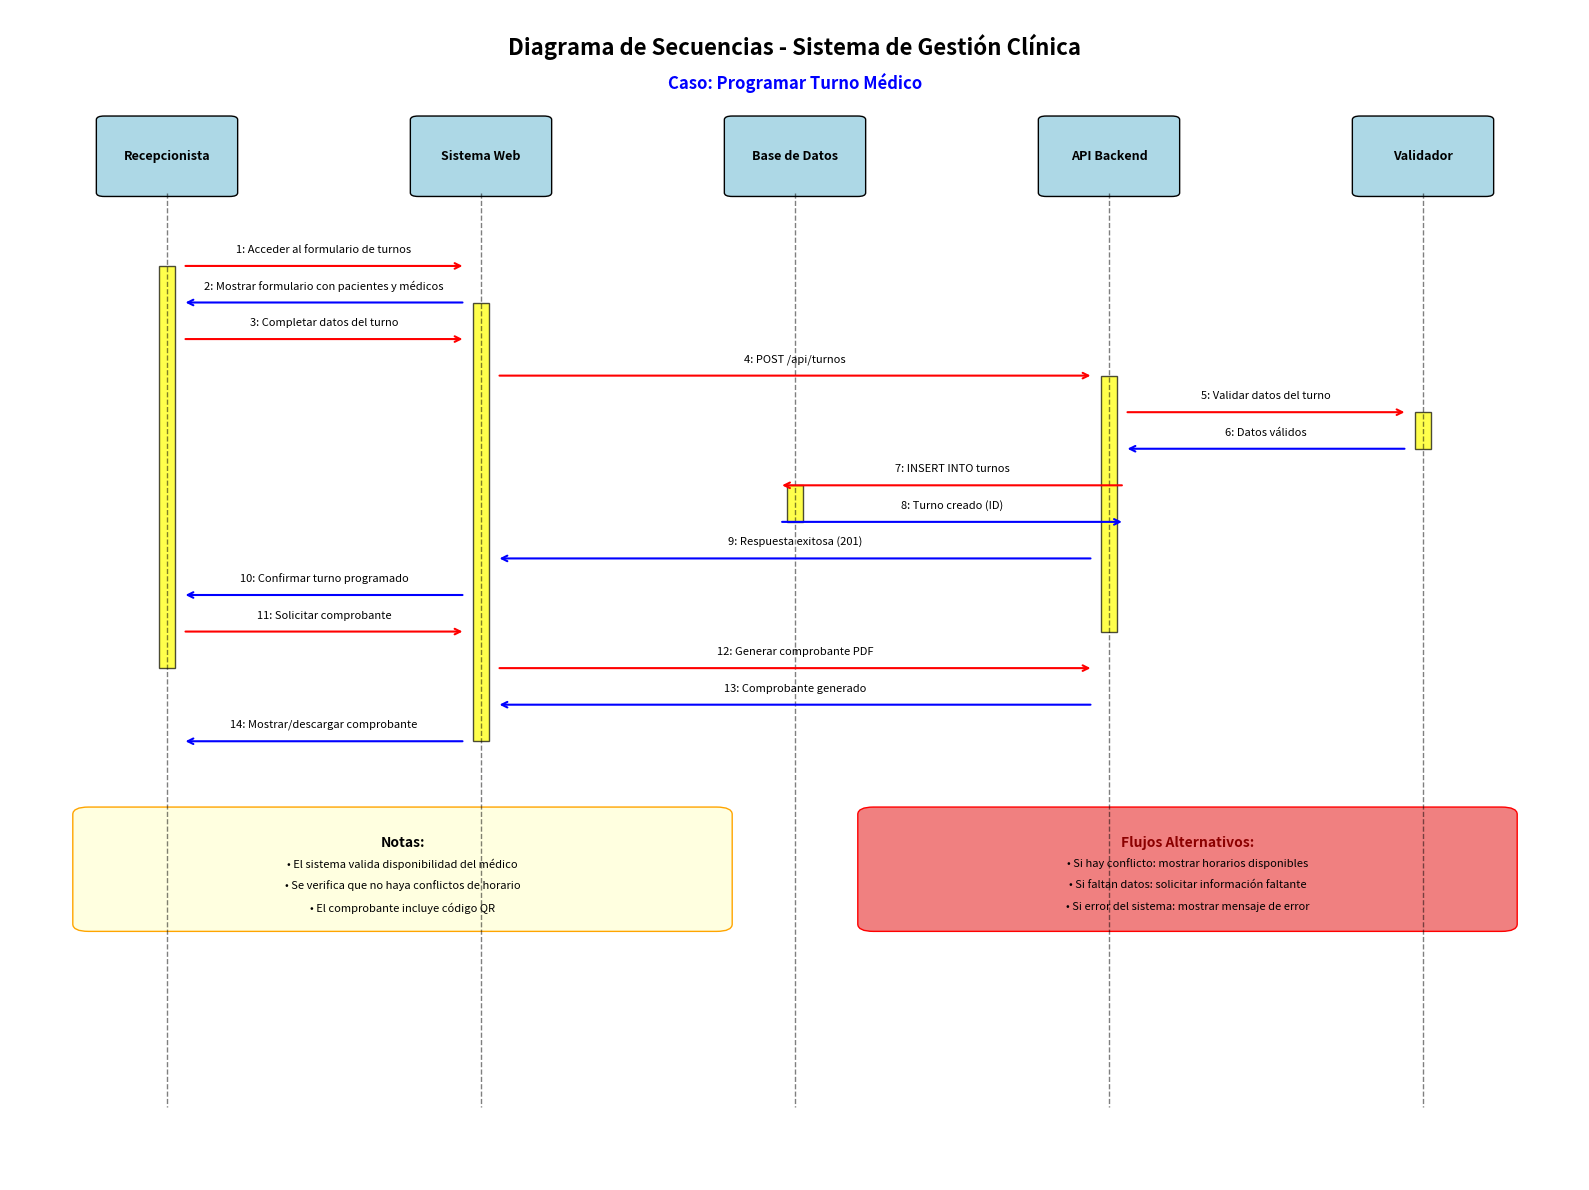

Write the Python code that produced this figure.
import matplotlib.pyplot as plt
import matplotlib.patches as patches
from matplotlib.patches import FancyBboxPatch
import numpy as np

# Configuración de la figura
fig, ax = plt.subplots(1, 1, figsize=(16, 12))
ax.set_xlim(0, 10)
ax.set_ylim(0, 16)
ax.axis('off')

# Título
ax.text(5, 15.5, 'Diagrama de Secuencias - Sistema de Gestión Clínica', 
        ha='center', va='center', fontsize=16, fontweight='bold')
ax.text(5, 15, 'Caso: Programar Turno Médico', 
        ha='center', va='center', fontsize=12, fontweight='bold', color='blue')

# Actores y objetos
actors = [
    ('Recepcionista', 1),
    ('Sistema Web', 3),
    ('Base de Datos', 5),
    ('API Backend', 7),
    ('Validador', 9)
]

# Dibujar cabeceras de actores
for name, x in actors:
    # Caja del actor
    box = FancyBboxPatch((x-0.4, 13.5), 0.8, 1, 
                         boxstyle="round,pad=0.05", 
                         facecolor='lightblue', 
                         edgecolor='black', 
                         linewidth=1)
    ax.add_patch(box)
    ax.text(x, 14, name, ha='center', va='center', fontsize=9, fontweight='bold')
    
    # Línea de vida
    ax.plot([x, x], [13.5, 1], 'k--', alpha=0.5, linewidth=1)

# Mensajes del diagrama de secuencia
messages = [
    (1, 3, 12.5, "1: Acceder al formulario de turnos", 'right'),
    (3, 1, 12, "2: Mostrar formulario con pacientes y médicos", 'left'),
    (1, 3, 11.5, "3: Completar datos del turno", 'right'),
    (3, 7, 11, "4: POST /api/turnos", 'right'),
    (7, 9, 10.5, "5: Validar datos del turno", 'right'),
    (9, 7, 10, "6: Datos válidos", 'left'),
    (7, 5, 9.5, "7: INSERT INTO turnos", 'right'),
    (5, 7, 9, "8: Turno creado (ID)", 'left'),
    (7, 3, 8.5, "9: Respuesta exitosa (201)", 'left'),
    (3, 1, 8, "10: Confirmar turno programado", 'left'),
    (1, 3, 7.5, "11: Solicitar comprobante", 'right'),
    (3, 7, 7, "12: Generar comprobante PDF", 'right'),
    (7, 3, 6.5, "13: Comprobante generado", 'left'),
    (3, 1, 6, "14: Mostrar/descargar comprobante", 'left'),
]

# Dibujar mensajes
for x1, x2, y, message, direction in messages:
    if direction == 'right':
        ax.annotate('', xy=(x2-0.1, y), xytext=(x1+0.1, y),
                   arrowprops=dict(arrowstyle='->', color='red', lw=1.5))
        ax.text((x1+x2)/2, y+0.15, message, ha='center', va='bottom', fontsize=8)
    else:
        ax.annotate('', xy=(x2+0.1, y), xytext=(x1-0.1, y),
                   arrowprops=dict(arrowstyle='->', color='blue', lw=1.5))
        ax.text((x1+x2)/2, y+0.15, message, ha='center', va='bottom', fontsize=8)

# Rectángulos de activación
activation_bars = [
    (1, 12.5, 5.5),  # Recepcionista
    (3, 12, 6),      # Sistema Web
    (7, 11, 3.5),    # API Backend
    (9, 10.5, 0.5),  # Validador
    (5, 9.5, 0.5),   # Base de Datos
]

for x, y_start, height in activation_bars:
    rect = patches.Rectangle((x-0.05, y_start-height), 0.1, height, 
                           linewidth=1, edgecolor='black', facecolor='yellow', alpha=0.7)
    ax.add_patch(rect)

# Notas adicionales
note_box = FancyBboxPatch((0.5, 3.5), 4, 1.5, 
                         boxstyle="round,pad=0.1", 
                         facecolor='lightyellow', 
                         edgecolor='orange', 
                         linewidth=1)
ax.add_patch(note_box)
ax.text(2.5, 4.7, 'Notas:', ha='center', va='top', fontsize=10, fontweight='bold')
ax.text(2.5, 4.4, '• El sistema valida disponibilidad del médico', ha='center', va='top', fontsize=8)
ax.text(2.5, 4.1, '• Se verifica que no haya conflictos de horario', ha='center', va='top', fontsize=8)
ax.text(2.5, 3.8, '• El comprobante incluye código QR', ha='center', va='top', fontsize=8)

# Casos alternativos
alt_box = FancyBboxPatch((5.5, 3.5), 4, 1.5, 
                        boxstyle="round,pad=0.1", 
                        facecolor='lightcoral', 
                        edgecolor='red', 
                        linewidth=1)
ax.add_patch(alt_box)
ax.text(7.5, 4.7, 'Flujos Alternativos:', ha='center', va='top', fontsize=10, fontweight='bold', color='darkred')
ax.text(7.5, 4.4, '• Si hay conflicto: mostrar horarios disponibles', ha='center', va='top', fontsize=8)
ax.text(7.5, 4.1, '• Si faltan datos: solicitar información faltante', ha='center', va='top', fontsize=8)
ax.text(7.5, 3.8, '• Si error del sistema: mostrar mensaje de error', ha='center', va='top', fontsize=8)

plt.tight_layout()
plt.show()

print("✅ Diagrama de Secuencias generado exitosamente")
print("📋 Flujo principal: Programación de turno médico")
print("🔄 Actores: Recepcionista, Sistema Web, API Backend, Base de Datos, Validador")
